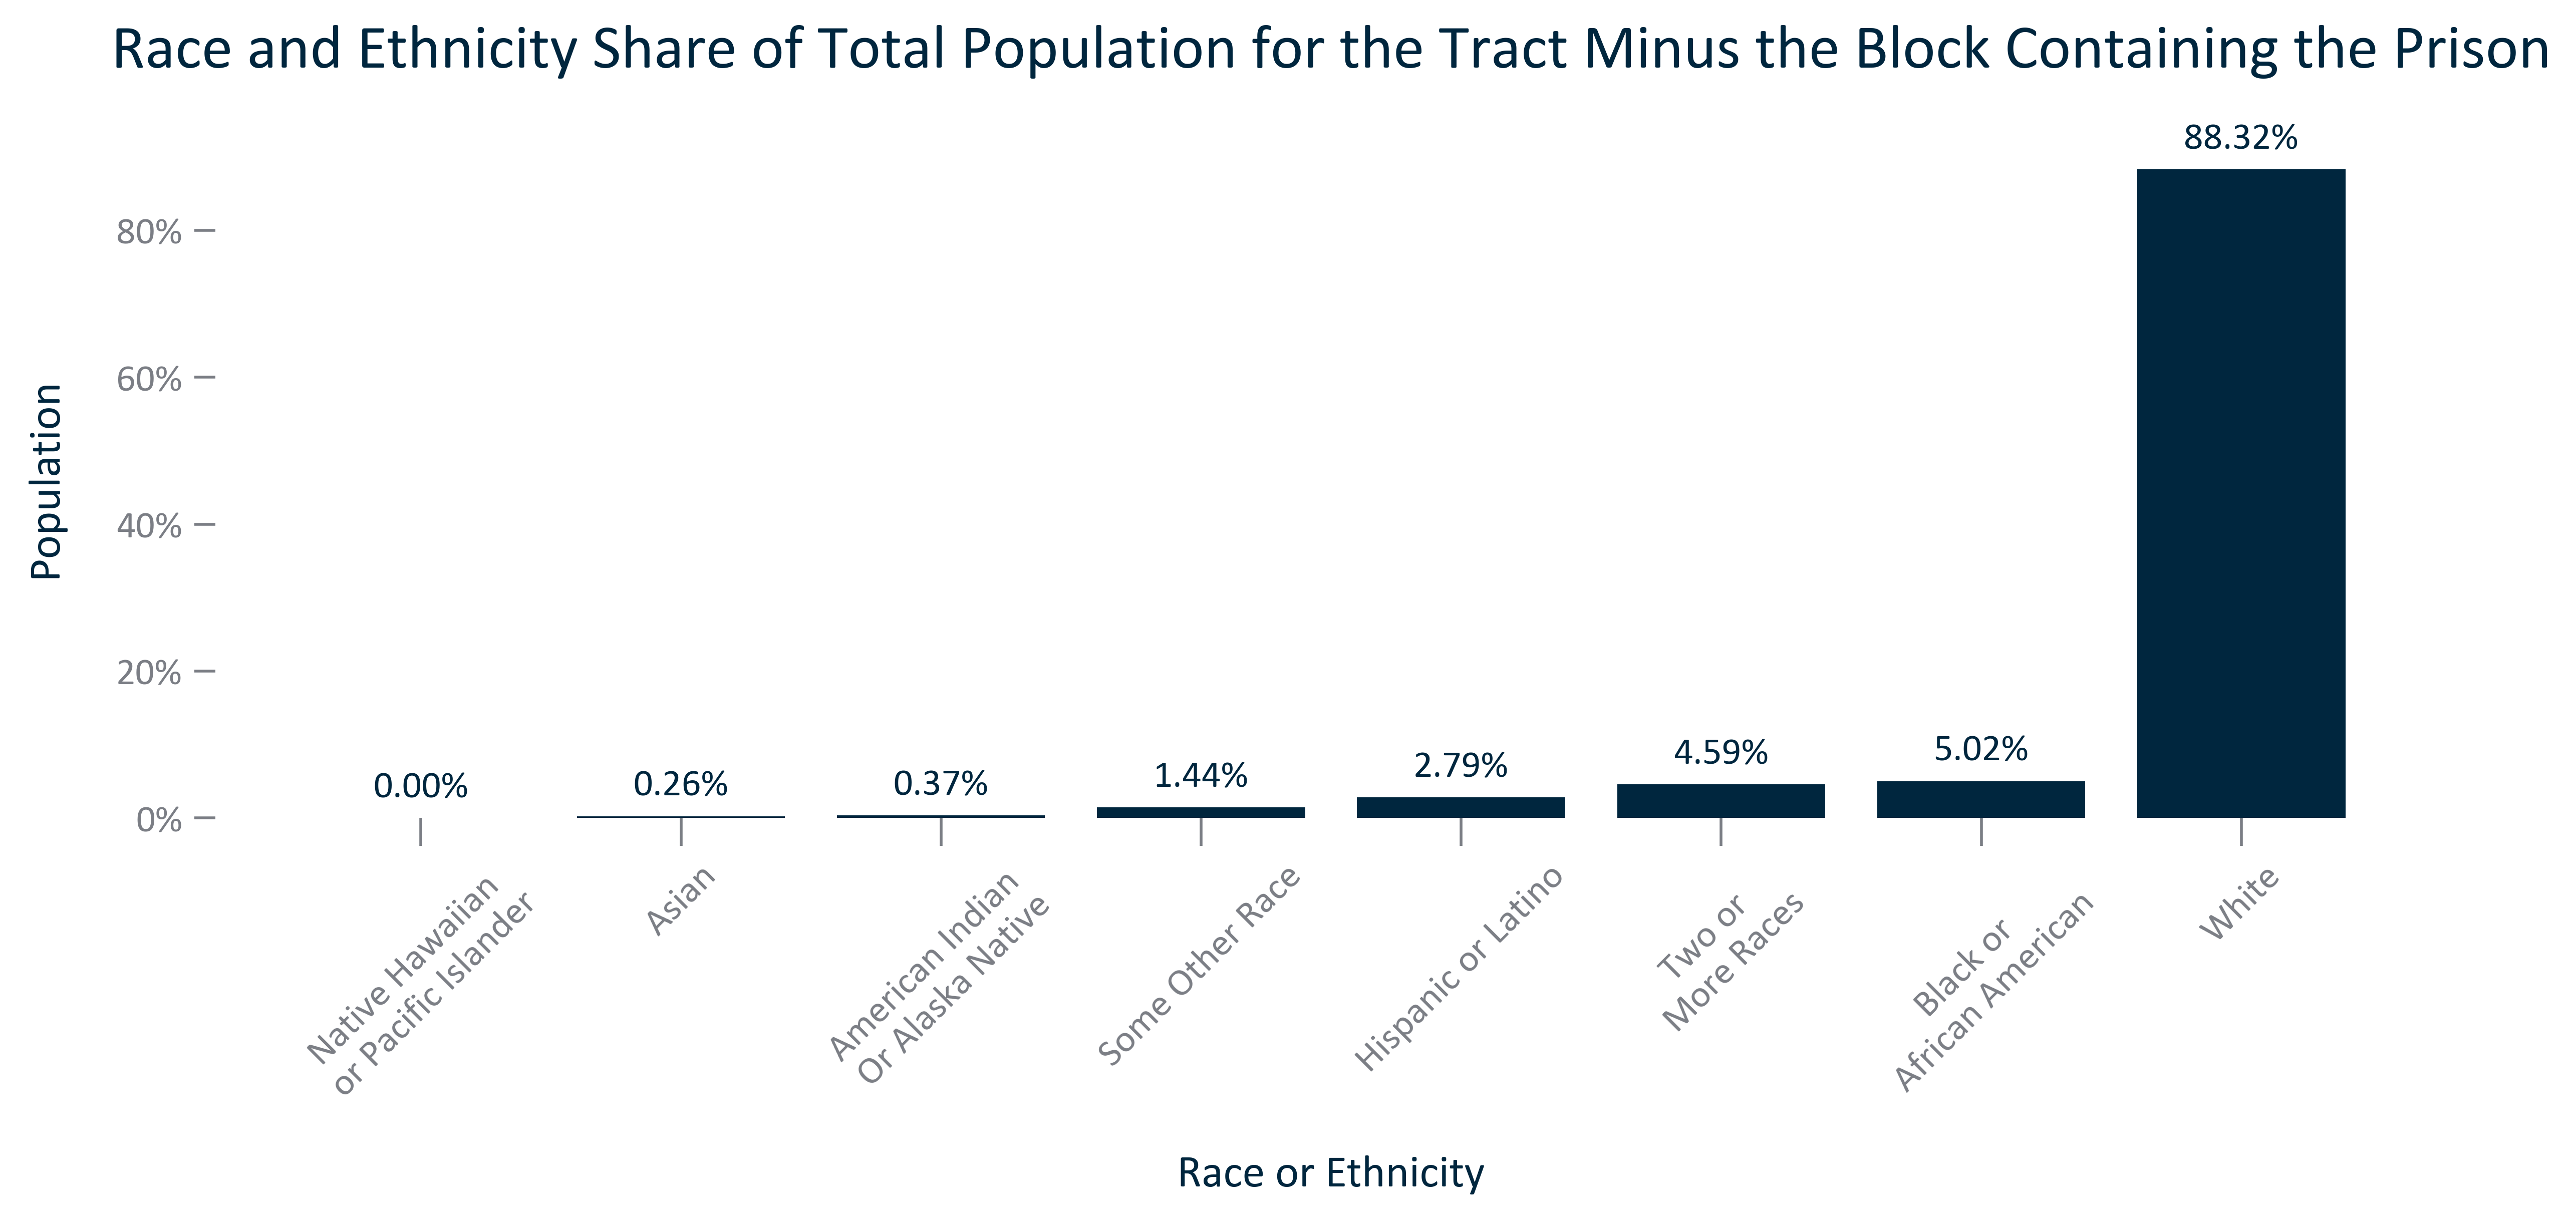

The file beside this chart, header and first rows:
, Race or Ethnicity, Population
4, Native Hawaiian ?or Pacific Islander, 0.0
3, Asian, 0.2584
2, American Indian ?Or Alaska Native, 0.3714
5, Some Other Race, 1.437
7, Hispanic or Latino, 2.794
6, Two or ?More Races, 4.587
1, Black or ?African American, 5.023
0, White, 88.32
